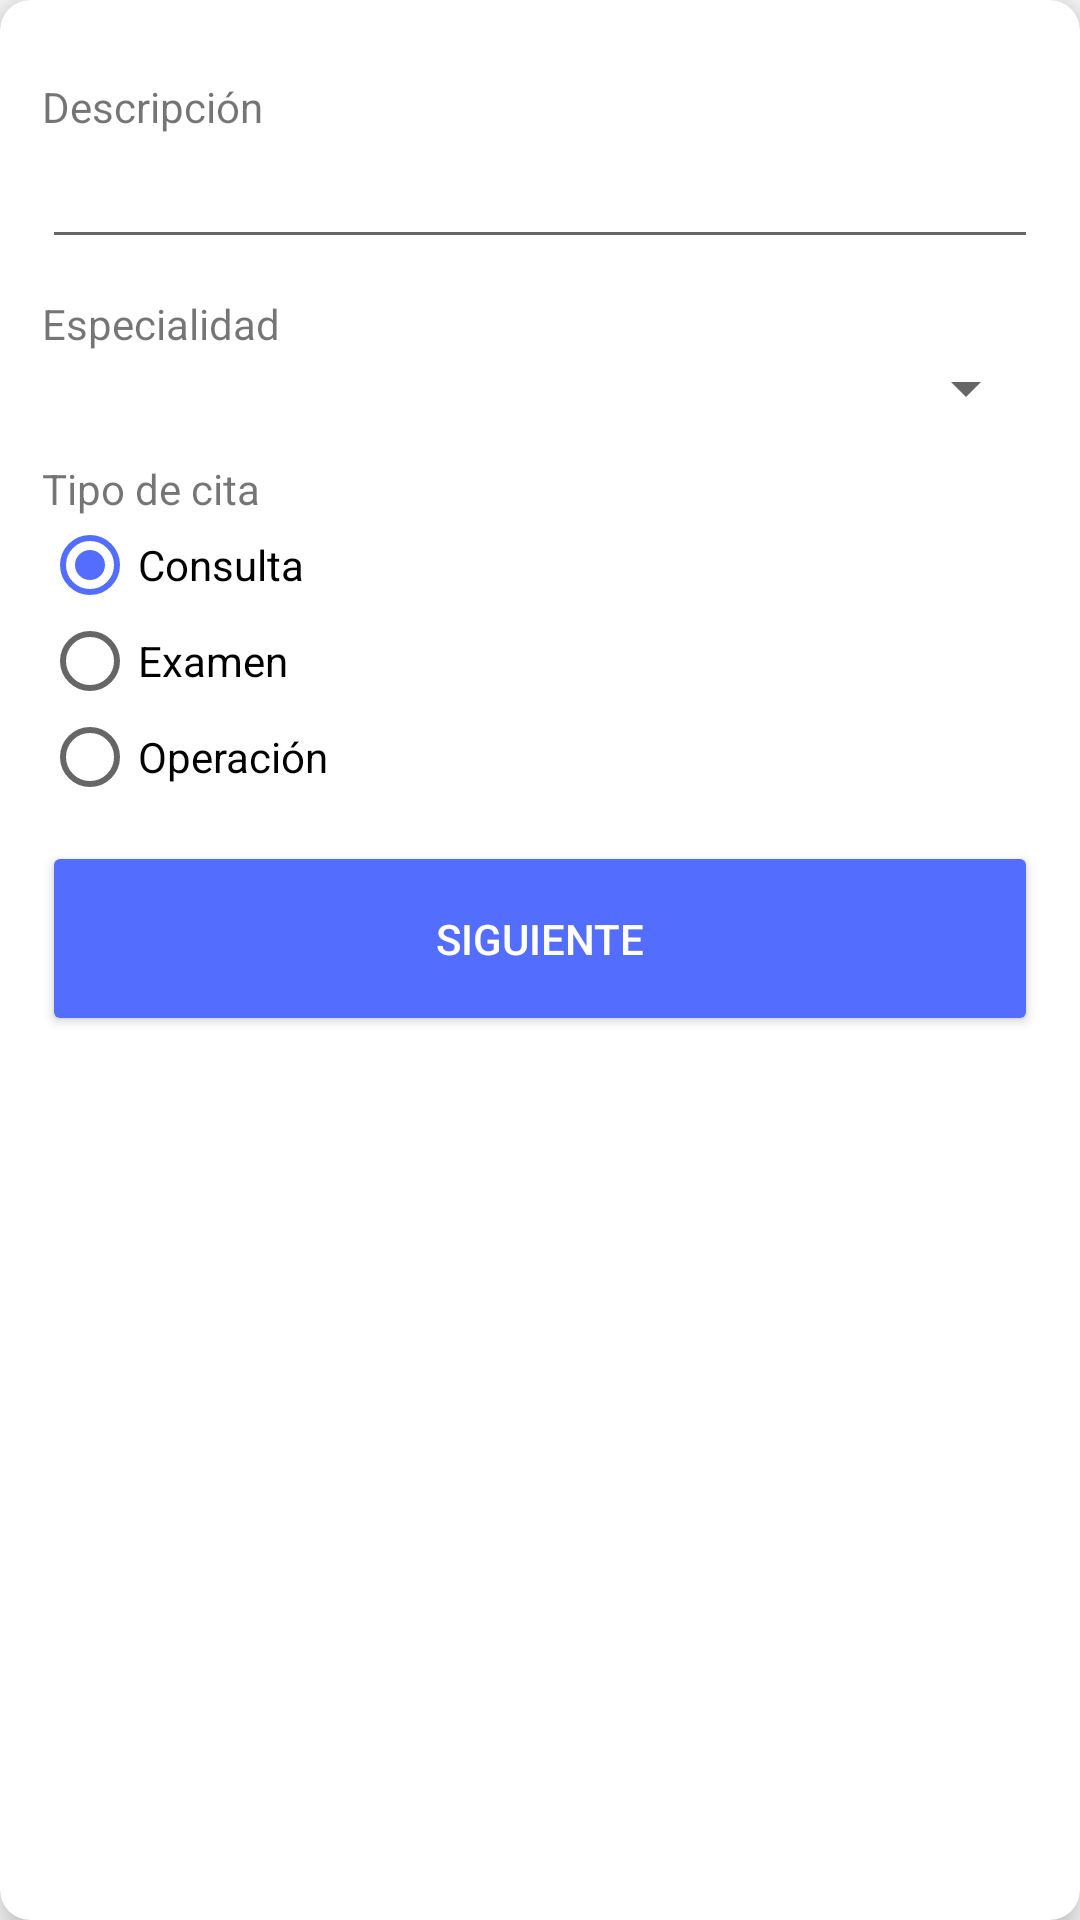

This screen was rendered from an Android layout file. Write that file and the resources it references.
<!-- AndroidManifest.xml: application theme AppTheme -->
<!-- res/layout/card_view_step_one.xml -->
<?xml version="1.0" encoding="utf-8"?>
<androidx.cardview.widget.CardView
    android:id="@+id/cvStep1"
    xmlns:android="http://schemas.android.com/apk/res/android"
    xmlns:app="http://schemas.android.com/apk/res-auto"
    xmlns:tools="http://schemas.android.com/tools"

    android:layout_width="match_parent"
    android:layout_height="wrap_content"
    app:cardCornerRadius="10dp"
    app:cardElevation="8dp"
    app:contentPadding="14dp"
    tools:context=".ui.CreateAppointmentActivity">

    <ScrollView
        android:layout_width="match_parent"
        android:layout_height="wrap_content"
        android:fillViewport="true"
        android:nestedScrollingEnabled="true">

        <LinearLayout
            android:layout_width="match_parent"
            android:layout_height="wrap_content"
            android:orientation="vertical">

            <TextView
                android:layout_width="wrap_content"
                android:layout_height="wrap_content"
                android:layout_marginTop="12dp"
                android:text="@string/label_description" />

            <EditText
                android:id="@+id/etDescription"
                android:layout_width="match_parent"
                android:layout_height="wrap_content" />

            <TextView
                android:layout_width="wrap_content"
                android:layout_height="wrap_content"
                android:layout_marginTop="12dp"
                android:text="@string/label_specialty" />

            <Spinner
                android:id="@+id/spinnerSpecialties"
                android:layout_width="match_parent"
                android:layout_height="wrap_content" />

            <TextView
                android:layout_width="wrap_content"
                android:layout_height="wrap_content"
                android:layout_marginTop="12dp"
                android:text="@string/label_type" />

            <RadioGroup
                android:id="@+id/radioGroupType"
                android:layout_width="match_parent"
                android:layout_height="wrap_content"
                android:checkedButton="@id/rbType1"
                android:orientation="vertical">

                <RadioButton
                    android:id="@+id/rbType1"
                    android:layout_width="wrap_content"
                    android:layout_height="wrap_content"
                    android:text="@string/type1" />

                <RadioButton
                    android:id="@+id/rbType2"
                    android:layout_width="wrap_content"
                    android:layout_height="wrap_content"
                    android:text="@string/type2" />

                <RadioButton
                    android:id="@+id/rbType3"
                    android:layout_width="wrap_content"
                    android:layout_height="wrap_content"
                    android:text="@string/type3" />
            </RadioGroup>

            <Button
                android:id="@+id/btnNext"
                style="@style/MenuButton"
                android:layout_width="match_parent"
                android:layout_marginTop="12dp"
                android:drawableEnd="@drawable/ic_navigate_next"
                android:text="@string/btn_next" />

        </LinearLayout>

    </ScrollView>

</androidx.cardview.widget.CardView>
<!-- resources referenced by this layout -->
<resources>
  <string name="btn_next">Siguiente</string>
  <string name="label_description">Descripción</string>
  <string name="label_specialty">Especialidad</string>
  <string name="label_type">Tipo de cita</string>
  <string name="type1">Consulta</string>
  <string name="type2">Examen</string>
  <string name="type3">Operación</string>
  <style name="MenuButton" parent="@style/Widget.AppCompat.Button.Colored">
          <item name="android:paddingLeft">60dp</item>
          <item name="android:paddingRight">60dp</item>
          <item name="android:layout_height">65dp</item>
      </style>
  <style name="AppTheme" parent="Theme.AppCompat.Light.DarkActionBar">
          
          <item name="colorPrimary">@color/colorPrimary</item>
          <item name="colorPrimaryDark">@color/colorPrimaryDark</item>
          <item name="colorAccent">@color/colorAccent</item>
      </style>
  <color name="colorPrimary">#825ee4</color>
  <color name="colorPrimaryDark">#172b4d</color>
  <color name="colorAccent">#536DFE</color>
</resources>
